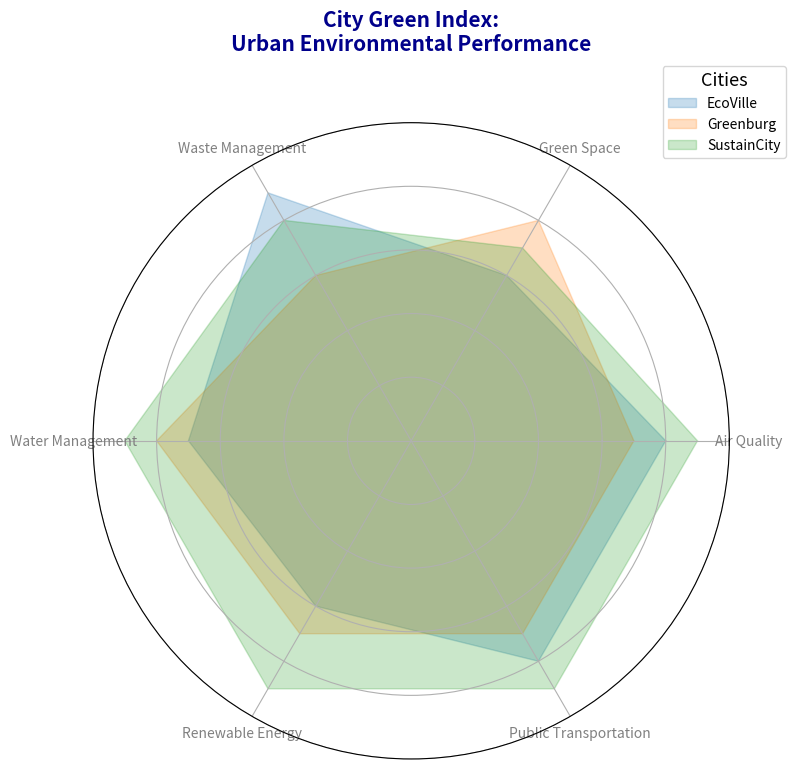

Recreate this plot in Python.
import matplotlib.pyplot as plt
import numpy as np

def create_radar_chart(categories, data, title, colors):
    num_vars = len(categories)
    angles = np.linspace(0, 2 * np.pi, num_vars, endpoint=False).tolist()
    angles += angles[:1]
    fig, ax = plt.subplots(figsize=(8, 8), subplot_kw=dict(polar=True))

    for city_data, color, city_label in zip(data, colors, ['EcoVille', 'Greenburg', 'SustainCity']):
        values = city_data + city_data[:1]
        ax.fill(angles, values, color=color, alpha=0.25, label=city_label)  # Change line style to fill

    ax.set_xticks(angles[:-1])
    ax.set_xticklabels(categories, fontsize=10, color='gray')
    plt.title(title, size=15, color='darkblue', y=1.1, weight='bold', multialignment='center')
    plt.legend(loc='upper right', bbox_to_anchor=(1.1, 1.1), fontsize=10, title='Cities', title_fontsize='13')
    ax.set_ylim(0, 10)
    ax.set_yticklabels([])
    plt.tight_layout()
    plt.show()

categories = ['Air Quality', 'Green Space', 'Waste Management', 
              'Water Management', 'Renewable Energy', 'Public Transportation']
data = [
    [8, 6, 9, 7, 6, 8],   
    [7, 8, 6, 8, 7, 7],   
    [9, 7, 8, 9, 9, 9]    
]
colors = ['#1f77b4', '#ff7f0e', '#2ca02c']

create_radar_chart(categories, data, 
                   'City Green Index:\nUrban Environmental Performance', 
                   colors)
